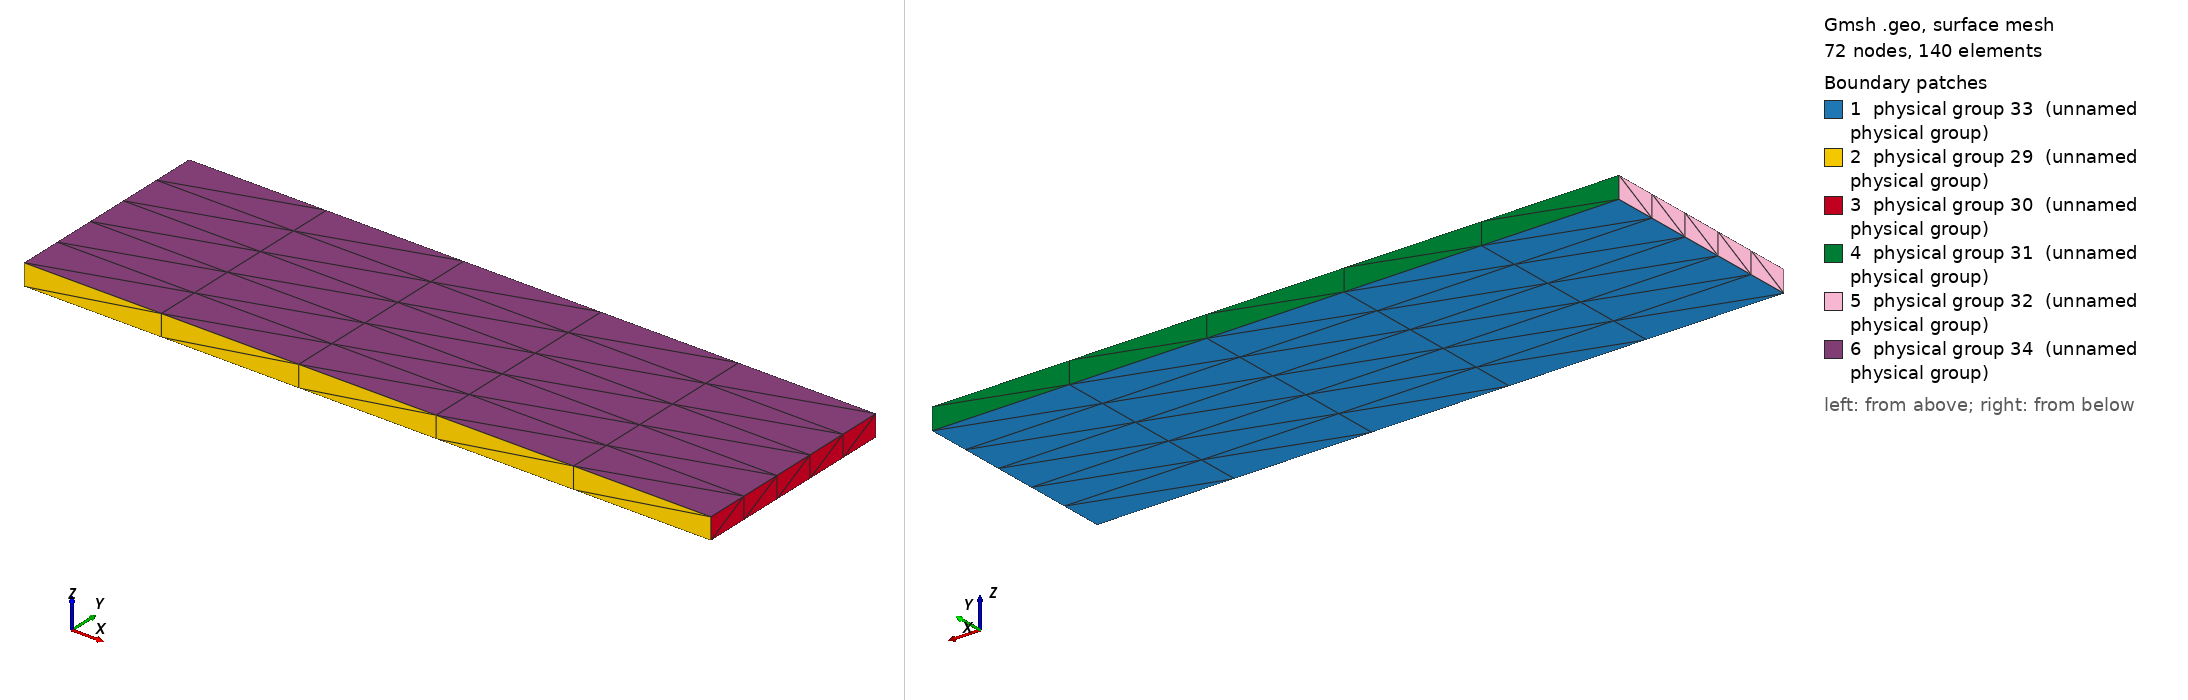

Gmsh geometry script, surface-meshed: 72 nodes, 140 surface elements. Boundary patches (legend numbers): 1 physical group 33 (unnamed physical group), 2 physical group 29 (unnamed physical group), 3 physical group 30 (unnamed physical group), 4 physical group 31 (unnamed physical group), 5 physical group 32 (unnamed physical group), 6 physical group 34 (unnamed physical group). Left view from above one corner, right view from below the opposite corner. Legend entries are the model's physical surfaces. The drawing asked Gmsh for element sizes between 1% and 20% of the model's largest extent; the script's own settings can give other sizes.

=== bingham-slope.geo (drawn) ===
Point(1) = {0,0,0,0.1};
Extrude {3.2,0.0,0} {
  Point{1}; Layers{5};
}
Extrude {0.0,1.0,0} {
  Line{1}; Layers{5};
}
Extrude {0.0,0.0,0.1} {
  Surface{5}; Layers{1};
}
Physical Surface(29) = {14};
Physical Surface(30) = {18};
Physical Surface(31) = {22};
Physical Surface(32) = {26};
Physical Surface(33) = {5};
Physical Surface(34) = {27};
Physical Volume(35) = {1};
